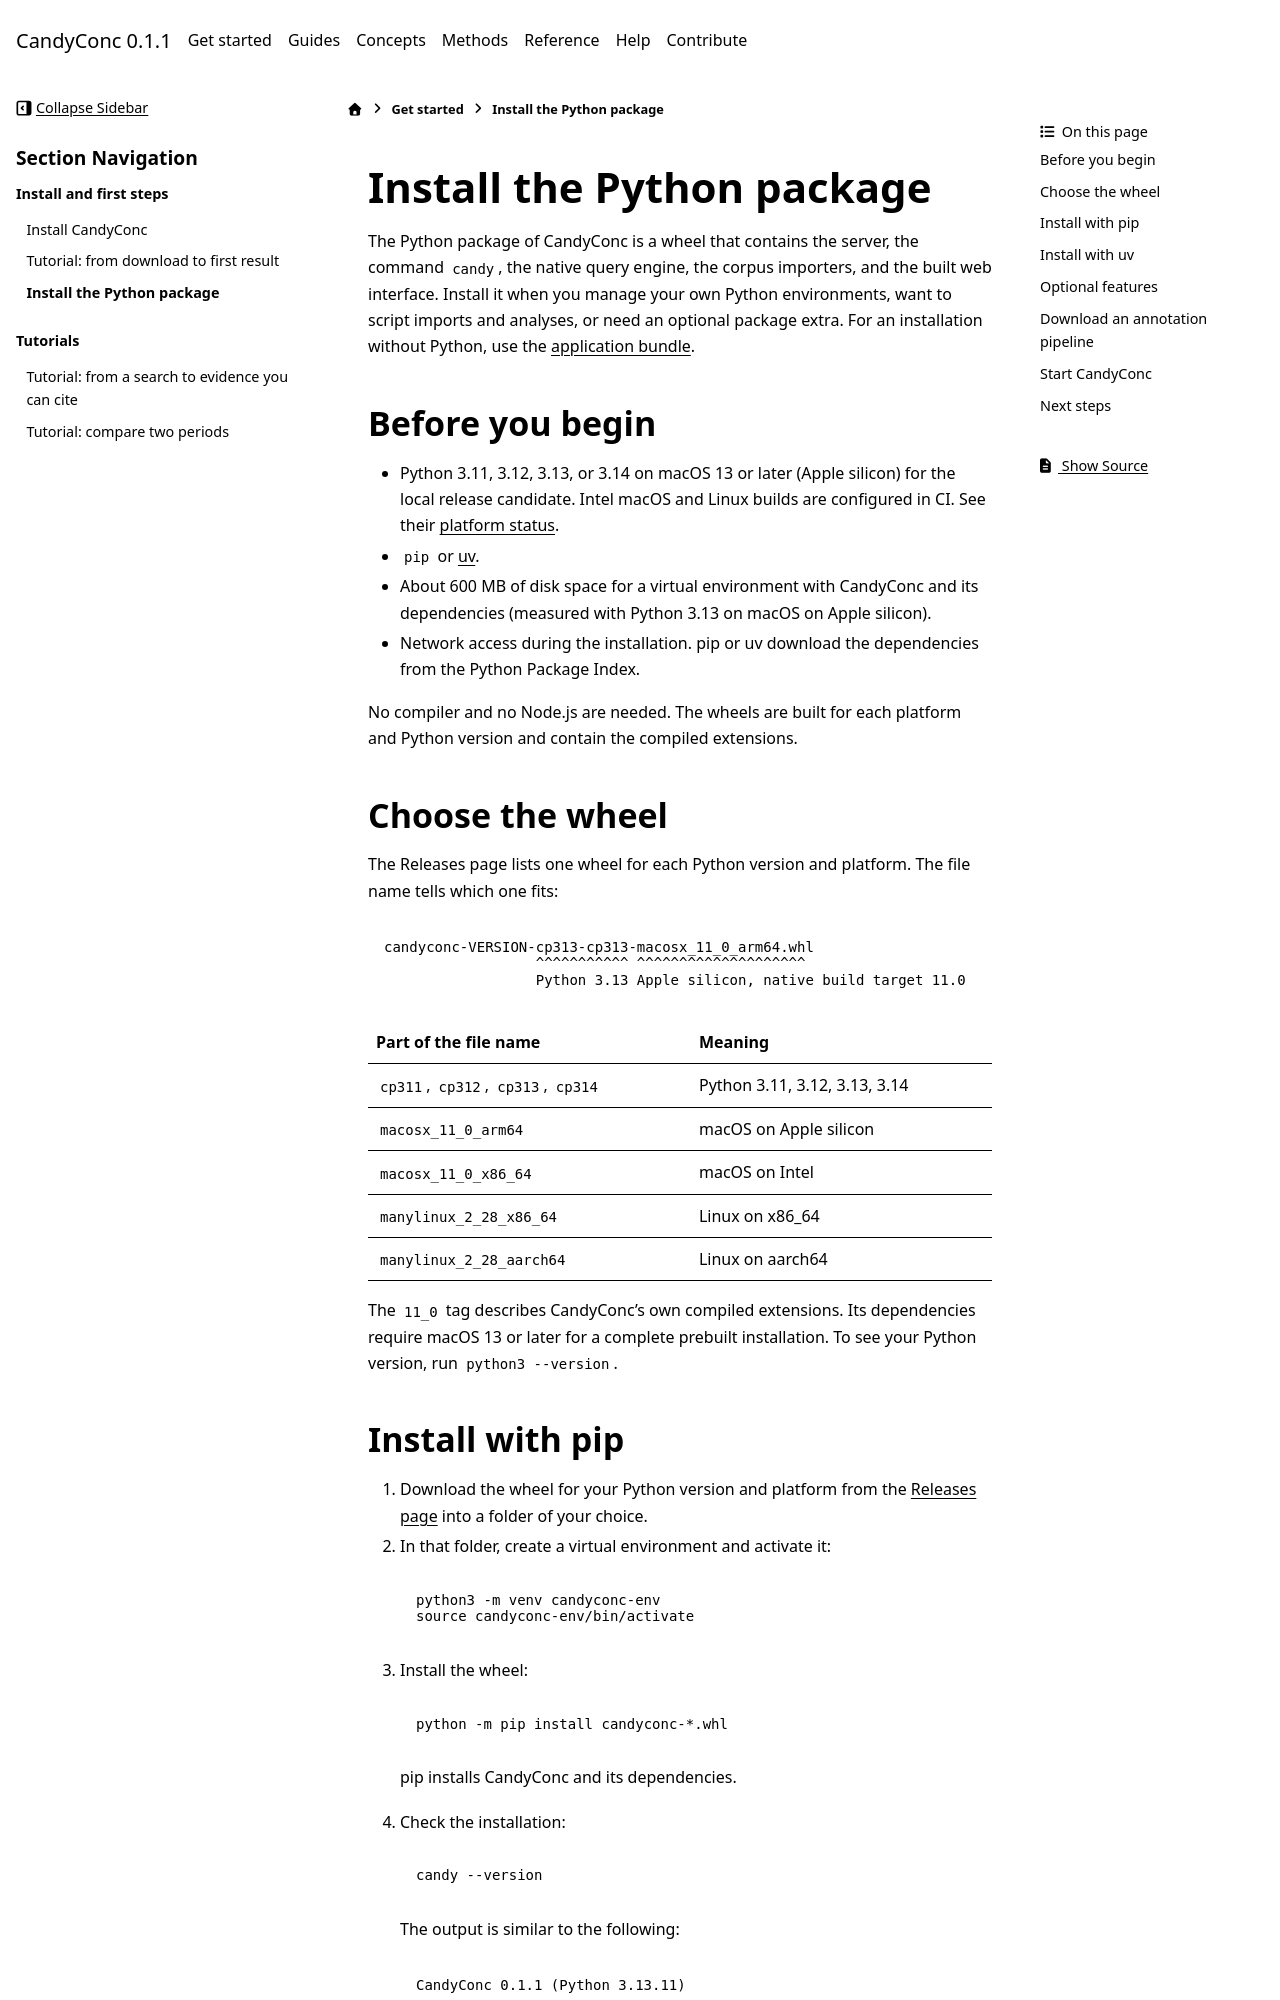

repository: miweru/CandyConc · page: get-started/install-python-package.html · generator: sphinx

# Install the Python package

The Python package of CandyConc is a wheel that contains the server, the
command `candy`, the native query engine, the corpus importers, and the built
web interface. Install it when you manage your own Python environments, want
to script imports and analyses, or need an optional package extra. For an installation without Python, use the
[application bundle](install.md).

## Before you begin

- Python 3.11, 3.12, 3.13, or 3.14 on macOS 13 or later (Apple silicon)
  for the local release candidate. Intel macOS and Linux builds are
  configured in CI. See their
  [platform status](../reference/supported-platforms.md).
- `pip` or [uv](https://docs.astral.sh/uv/).
- About 600 MB of disk space for a virtual environment with CandyConc and its
  dependencies (measured with Python 3.13 on macOS on Apple silicon).
- Network access during the installation. pip or uv download the
  dependencies from the Python Package Index.

No compiler and no Node.js are needed. The wheels are built for each
platform and Python version and contain the compiled extensions.

## Choose the wheel

The Releases page lists one wheel for each Python version and platform. The
file name tells which one fits:

```text
candyconc-VERSION-cp313-cp313-macosx_11_0_arm64.whl
                  ^^^^^^^^^^^ ^^^^^^^^^^^^^^^^^^^^
                  Python 3.13 Apple silicon, native build target 11.0
```

| Part of the file name | Meaning |
| --- | --- |
| `cp311`, `cp312`, `cp313`, `cp314` | Python 3.11, 3.12, 3.13, 3.14 |
| `macosx_11_0_arm64` | macOS on Apple silicon |
| `macosx_11_0_x86_64` | macOS on Intel |
| `manylinux_2_28_x86_64` | Linux on x86_64 |
| `manylinux_2_28_aarch64` | Linux on aarch64 |

The `11_0` tag describes CandyConc’s own compiled extensions. Its
dependencies require macOS 13 or later for a complete prebuilt installation.
To see your Python version, run `python3 --version`.

## Install with pip

1. Download the wheel for your Python version and platform from the
   [Releases page](https://github.com/miweru/CandyConc/releases) into a
   folder of your choice.
2. In that folder, create a virtual environment and activate it:

   ```bash
   python3 -m venv candyconc-env
   source candyconc-env/bin/activate
   ```

3. Install the wheel:

   ```bash
   python -m pip install candyconc-*.whl
   ```

   pip installs CandyConc and its dependencies.

4. Check the installation:

   ```bash
   candy --version
   ```

   The output is similar to the following:

   ```text
   CandyConc 0.1.1 (Python 3.13.11)
   ```
